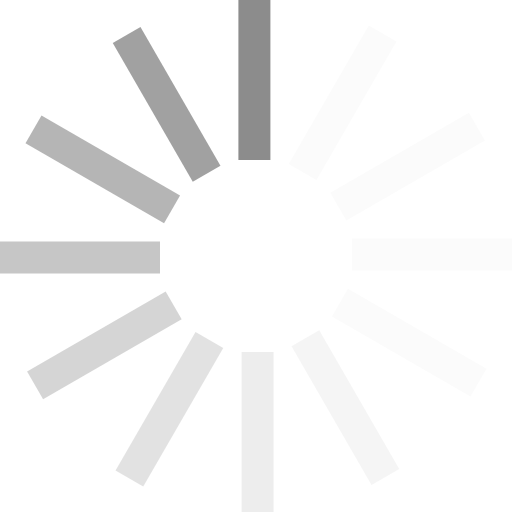
t = 0.00 s
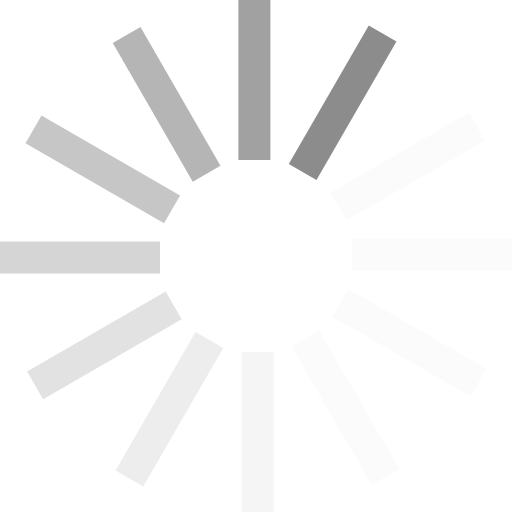
t = 0.17 s
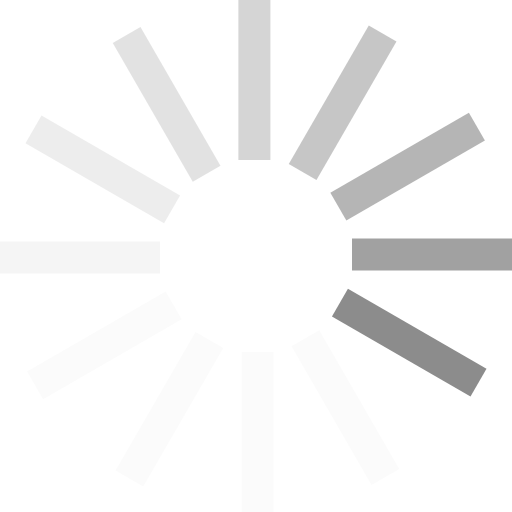
t = 0.37 s
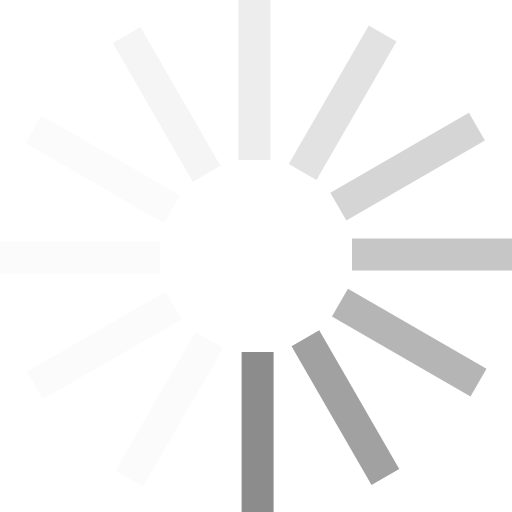
t = 0.54 s
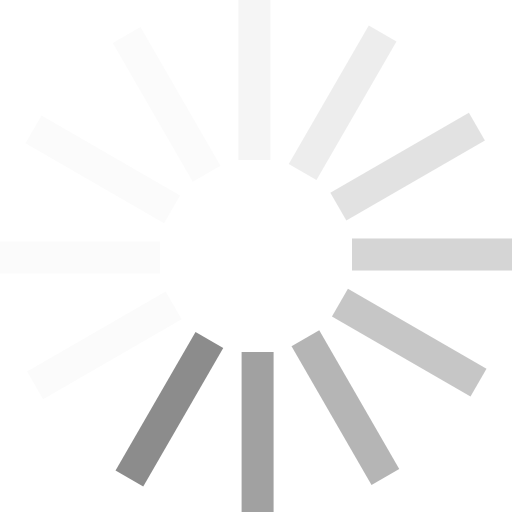
t = 0.71 s
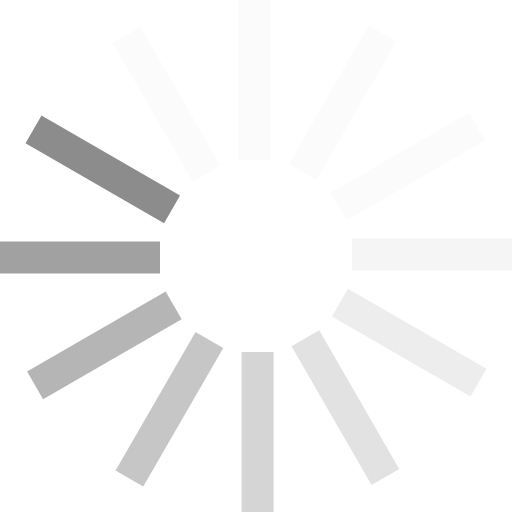
t = 0.91 s

The animated SVG that drew these frames (rendered in a browser with its animation timeline set to each time). Animation: 1 SMIL element (animateTransform=1); one cycle of 1.08 s, repeats indefinitely.

<?xml version="1.0" encoding="UTF-8" standalone="no"?><svg xmlns:svg="http://www.w3.org/2000/svg" xmlns="http://www.w3.org/2000/svg" xmlns:xlink="http://www.w3.org/1999/xlink" version="1.0" width="64px" height="64px" viewBox="0 0 128 128" xml:space="preserve"><rect x="0" y="0" width="100%" height="100%" fill="#FFFFFF" /><g><path d="M59.6 0h8v40h-8V0z" fill="#8c8c8c" fill-opacity="1"/><path d="M59.6 0h8v40h-8V0z" fill="#e8e8e8" fill-opacity="0.2" transform="rotate(30 64 64)"/><path d="M59.6 0h8v40h-8V0z" fill="#e8e8e8" fill-opacity="0.2" transform="rotate(60 64 64)"/><path d="M59.6 0h8v40h-8V0z" fill="#e8e8e8" fill-opacity="0.2" transform="rotate(90 64 64)"/><path d="M59.6 0h8v40h-8V0z" fill="#e8e8e8" fill-opacity="0.2" transform="rotate(120 64 64)"/><path d="M59.6 0h8v40h-8V0z" fill="#dcdcdc" fill-opacity="0.3" transform="rotate(150 64 64)"/><path d="M59.6 0h8v40h-8V0z" fill="#d1d1d1" fill-opacity="0.4" transform="rotate(180 64 64)"/><path d="M59.6 0h8v40h-8V0z" fill="#c5c5c5" fill-opacity="0.5" transform="rotate(210 64 64)"/><path d="M59.6 0h8v40h-8V0z" fill="#bababa" fill-opacity="0.6" transform="rotate(240 64 64)"/><path d="M59.6 0h8v40h-8V0z" fill="#aeaeae" fill-opacity="0.7" transform="rotate(270 64 64)"/><path d="M59.6 0h8v40h-8V0z" fill="#a3a3a3" fill-opacity="0.8" transform="rotate(300 64 64)"/><path d="M59.6 0h8v40h-8V0z" fill="#979797" fill-opacity="0.9" transform="rotate(330 64 64)"/><animateTransform attributeName="transform" type="rotate" values="0 64 64;30 64 64;60 64 64;90 64 64;120 64 64;150 64 64;180 64 64;210 64 64;240 64 64;270 64 64;300 64 64;330 64 64" calcMode="discrete" dur="1080ms" repeatCount="indefinite"></animateTransform></g></svg>
